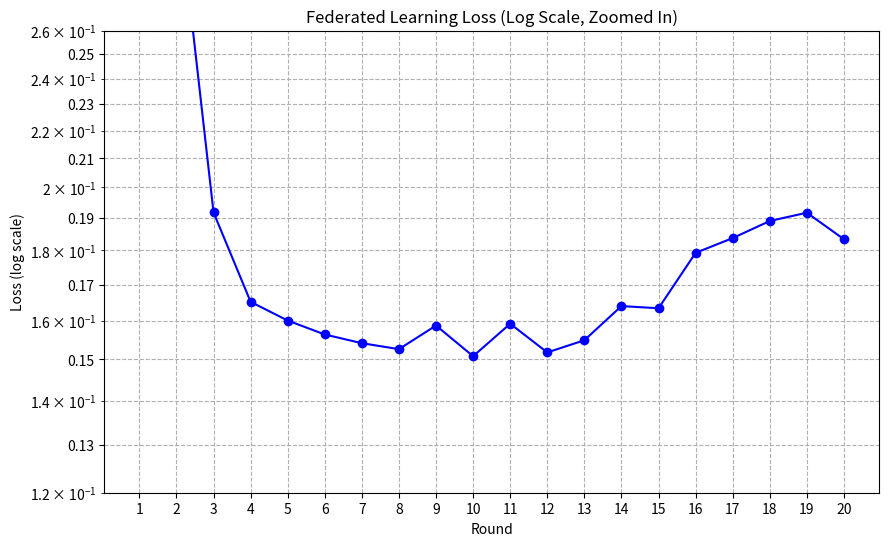

The matplotlib source for this figure:
import matplotlib.pyplot as plt
import numpy as np

loss_values = [
    2.045212868684397, 0.3318101176843285, 0.19181113844044126, 0.16516163355385222, 0.16007412315499536,
    0.15638057126577337, 0.15412067406810448, 0.15259346537436685, 0.15874978204969295, 0.15079812884277563,
    0.1592258866245006, 0.15175534182670006, 0.15488346926958155, 0.16399923232601607, 0.16339919153932325,
    0.17928211917307474, 0.1837616670971666, 0.18909212707343082, 0.1917327658908171, 0.1834067770522817
]
rounds = list(range(1, 21))

plt.figure(figsize=(10, 6))
plt.plot(rounds, loss_values, marker='o', linestyle='-', color='b')
plt.yscale('log')
plt.title('Federated Learning Loss (Log Scale, Zoomed In)')
plt.xlabel('Round')
plt.ylabel('Loss (log scale)')
plt.grid(True, which="both", ls="--")
plt.xticks(rounds)
plt.yticks([0.13, 0.15, 0.17, 0.19, 0.21, 0.23, 0.25], [f"{y:.2f}" for y in [0.13, 0.15, 0.17, 0.19, 0.21, 0.23, 0.25]])
plt.ylim(0.12, 0.26)
plt.show()
